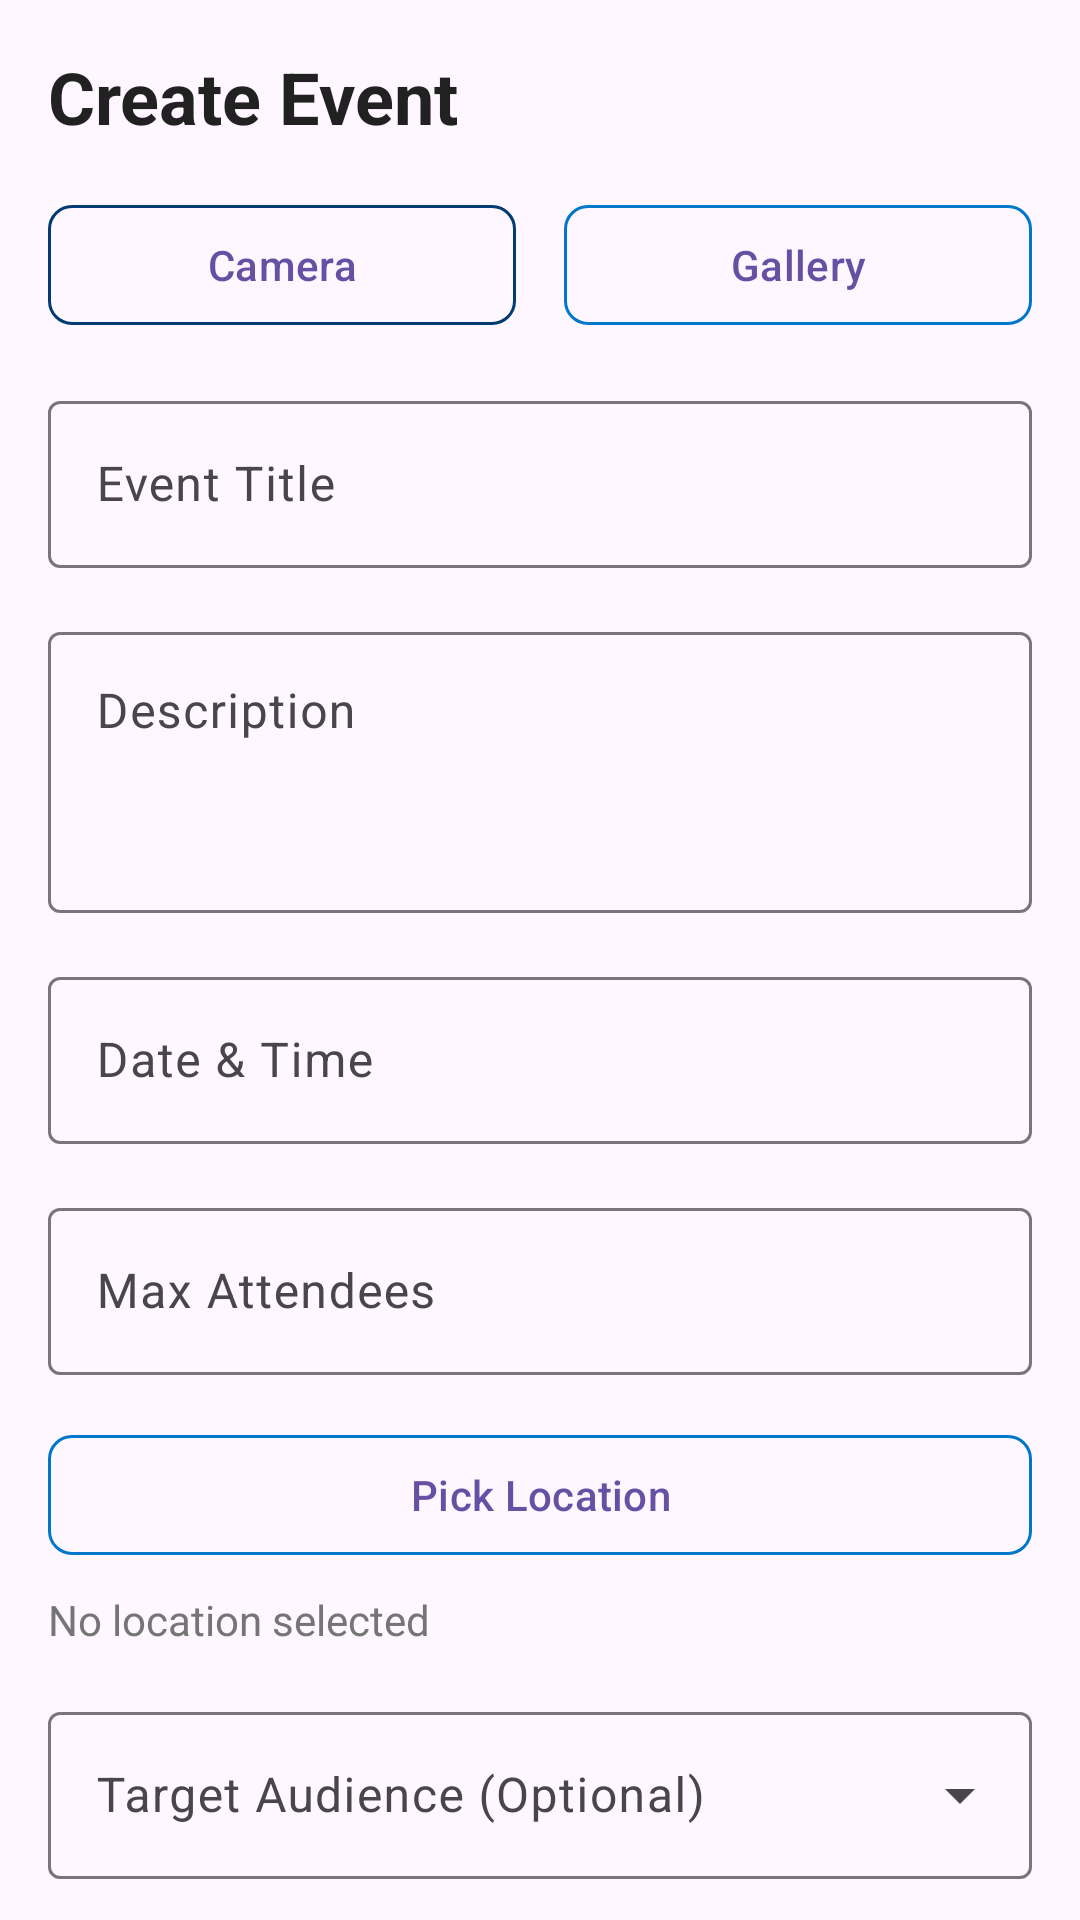

The Android layout XML behind this screen, and the referenced resources:
<!-- AndroidManifest.xml: application theme Theme.EventTracker -->
<!-- res/layout/fragment_create_event.xml -->
<?xml version="1.0" encoding="utf-8"?>
<androidx.core.widget.NestedScrollView
    xmlns:android="http://schemas.android.com/apk/res/android"
    xmlns:app="http://schemas.android.com/apk/res-auto"
    xmlns:tools="http://schemas.android.com/tools"
    android:layout_width="match_parent"
    android:layout_height="match_parent"
    android:fillViewport="true">

    <androidx.constraintlayout.widget.ConstraintLayout
        android:layout_width="match_parent"
        android:layout_height="wrap_content"
        android:padding="@dimen/spacing_medium">

        
        <TextView
            android:id="@+id/tvTitle"
            android:layout_width="0dp"
            android:layout_height="wrap_content"
            android:text="@string/create_event"
            android:textColor="@color/text_primary"
            android:textSize="24sp"
            android:textStyle="bold"
            app:layout_constraintEnd_toEndOf="parent"
            app:layout_constraintStart_toStartOf="parent"
            app:layout_constraintTop_toTopOf="parent" />

        
        <ImageView
            android:id="@+id/imgPreview"
            android:layout_width="0dp"
            android:layout_height="200dp"
            android:layout_marginTop="@dimen/spacing_medium"
            android:contentDescription="@string/cd_event_image"
            android:scaleType="centerCrop"
            android:visibility="gone"
            app:layout_constraintEnd_toEndOf="parent"
            app:layout_constraintStart_toStartOf="parent"
            app:layout_constraintTop_toBottomOf="@id/tvTitle"
            tools:src="@drawable/ic_event"
            tools:visibility="visible" />

        
        <com.google.android.material.button.MaterialButton
            android:id="@+id/btnCamera"
            style="@style/Widget.Material3.Button.OutlinedButton"
            android:layout_width="0dp"
            android:layout_height="wrap_content"
            android:layout_marginTop="@dimen/spacing_medium"
            android:layout_marginEnd="@dimen/spacing_small"
            android:text="@string/camera"
            app:cornerRadius="8dp"
            app:icon="@drawable/ic_camera"
            app:iconTint="@color/primary"
            app:layout_constraintEnd_toStartOf="@id/btnGallery"
            app:layout_constraintStart_toStartOf="parent"
            app:layout_constraintTop_toBottomOf="@id/imgPreview"
            app:strokeColor="@color/primary" />

        <com.google.android.material.button.MaterialButton
            android:id="@+id/btnGallery"
            style="@style/Widget.Material3.Button.OutlinedButton"
            android:layout_width="0dp"
            android:layout_height="wrap_content"
            android:layout_marginStart="@dimen/spacing_small"
            android:text="@string/gallery"
            app:cornerRadius="8dp"
            app:icon="@drawable/ic_event"
            app:iconTint="@color/simcoe_blue"
            app:layout_constraintEnd_toEndOf="parent"
            app:layout_constraintStart_toEndOf="@id/btnCamera"
            app:layout_constraintTop_toTopOf="@id/btnCamera"
            app:strokeColor="@color/simcoe_blue" />

        
        <com.google.android.material.textfield.TextInputLayout
            android:id="@+id/tilTitle"
            style="@style/Widget.Material3.TextInputLayout.OutlinedBox"
            android:layout_width="0dp"
            android:layout_height="wrap_content"
            android:layout_marginTop="@dimen/spacing_medium"
            android:hint="@string/event_title"
            app:layout_constraintEnd_toEndOf="parent"
            app:layout_constraintStart_toStartOf="parent"
            app:layout_constraintTop_toBottomOf="@id/btnCamera">

            <com.google.android.material.textfield.TextInputEditText
                android:id="@+id/etTitle"
                android:layout_width="match_parent"
                android:layout_height="wrap_content"
                android:inputType="text"
                android:maxLines="1" />
        </com.google.android.material.textfield.TextInputLayout>

        
        <com.google.android.material.textfield.TextInputLayout
            android:id="@+id/tilDescription"
            style="@style/Widget.Material3.TextInputLayout.OutlinedBox"
            android:layout_width="0dp"
            android:layout_height="wrap_content"
            android:layout_marginTop="@dimen/spacing_medium"
            android:hint="@string/description"
            app:layout_constraintEnd_toEndOf="parent"
            app:layout_constraintStart_toStartOf="parent"
            app:layout_constraintTop_toBottomOf="@id/tilTitle">

            <com.google.android.material.textfield.TextInputEditText
                android:id="@+id/etDescription"
                android:layout_width="match_parent"
                android:layout_height="wrap_content"
                android:gravity="top"
                android:inputType="textMultiLine"
                android:minLines="3" />
        </com.google.android.material.textfield.TextInputLayout>

        
        <com.google.android.material.textfield.TextInputLayout
            android:id="@+id/tilDateTime"
            style="@style/Widget.Material3.TextInputLayout.OutlinedBox"
            android:layout_width="0dp"
            android:layout_height="wrap_content"
            android:layout_marginTop="@dimen/spacing_medium"
            android:hint="@string/date_time"
            app:endIconDrawable="@drawable/ic_calendar"
            app:endIconMode="custom"
            app:endIconTint="@color/primary"
            app:layout_constraintEnd_toEndOf="parent"
            app:layout_constraintStart_toStartOf="parent"
            app:layout_constraintTop_toBottomOf="@id/tilDescription">

            <com.google.android.material.textfield.TextInputEditText
                android:id="@+id/etDateTime"
                android:layout_width="match_parent"
                android:layout_height="wrap_content"
                android:focusable="false"
                android:inputType="none" />
        </com.google.android.material.textfield.TextInputLayout>

        
        <com.google.android.material.textfield.TextInputLayout
            android:id="@+id/tilMaxAttendees"
            style="@style/Widget.Material3.TextInputLayout.OutlinedBox"
            android:layout_width="0dp"
            android:layout_height="wrap_content"
            android:layout_marginTop="@dimen/spacing_medium"
            android:hint="@string/max_attendees"
            app:endIconDrawable="@drawable/ic_people"
            app:endIconMode="custom"
            app:endIconTint="@color/tech_tangerine"
            app:layout_constraintEnd_toEndOf="parent"
            app:layout_constraintStart_toStartOf="parent"
            app:layout_constraintTop_toBottomOf="@id/tilDateTime">

            <com.google.android.material.textfield.TextInputEditText
                android:id="@+id/etMaxAttendees"
                android:layout_width="match_parent"
                android:layout_height="wrap_content"
                android:inputType="number" />
        </com.google.android.material.textfield.TextInputLayout>

        
        <com.google.android.material.button.MaterialButton
            android:id="@+id/btnPickLocation"
            style="@style/Widget.Material3.Button.OutlinedButton"
            android:layout_width="0dp"
            android:layout_height="wrap_content"
            android:layout_marginTop="@dimen/spacing_medium"
            android:text="@string/pick_location"
            app:cornerRadius="8dp"
            app:icon="@drawable/ic_location"
            app:iconTint="@color/simcoe_blue"
            app:layout_constraintEnd_toEndOf="parent"
            app:layout_constraintStart_toStartOf="parent"
            app:layout_constraintTop_toBottomOf="@id/tilMaxAttendees"
            app:strokeColor="@color/simcoe_blue" />

        
        <TextView
            android:id="@+id/tvSelectedLocation"
            android:layout_width="0dp"
            android:layout_height="wrap_content"
            android:layout_marginTop="@dimen/spacing_small"
            android:text="@string/no_location_selected"
            android:textColor="@color/text_secondary"
            android:textSize="14sp"
            app:layout_constraintEnd_toEndOf="parent"
            app:layout_constraintStart_toStartOf="parent"
            app:layout_constraintTop_toBottomOf="@id/btnPickLocation" />

        
        <com.google.android.material.textfield.TextInputLayout
            android:id="@+id/tilAudience"
            style="@style/Widget.Material3.TextInputLayout.OutlinedBox.ExposedDropdownMenu"
            android:layout_width="0dp"
            android:layout_height="wrap_content"
            android:layout_marginTop="@dimen/spacing_medium"
            android:hint="@string/target_audience"
            app:layout_constraintEnd_toEndOf="parent"
            app:layout_constraintStart_toStartOf="parent"
            app:layout_constraintTop_toBottomOf="@id/tvSelectedLocation">

            <AutoCompleteTextView
                android:id="@+id/actvAudience"
                android:layout_width="match_parent"
                android:layout_height="wrap_content"
                android:inputType="none" />
        </com.google.android.material.textfield.TextInputLayout>

        
        <com.google.android.material.button.MaterialButton
            android:id="@+id/btnCreate"
            android:layout_width="0dp"
            android:layout_height="60dp"
            android:layout_marginTop="@dimen/spacing_large"
            android:backgroundTint="@color/primary"
            android:text="@string/create_event"
            android:textSize="16sp"
            app:cornerRadius="12dp"
            app:layout_constraintEnd_toEndOf="parent"
            app:layout_constraintStart_toStartOf="parent"
            app:layout_constraintTop_toBottomOf="@id/tilAudience" />

        
        <ProgressBar
            android:id="@+id/progressBar"
            android:layout_width="wrap_content"
            android:layout_height="wrap_content"
            android:visibility="gone"
            app:layout_constraintBottom_toBottomOf="@id/btnCreate"
            app:layout_constraintEnd_toEndOf="@id/btnCreate"
            app:layout_constraintStart_toStartOf="@id/btnCreate"
            app:layout_constraintTop_toTopOf="@id/btnCreate" />

        
        <Space
            android:layout_width="0dp"
            android:layout_height="@dimen/spacing_large"
            app:layout_constraintEnd_toEndOf="parent"
            app:layout_constraintStart_toStartOf="parent"
            app:layout_constraintTop_toBottomOf="@id/btnCreate" />

    </androidx.constraintlayout.widget.ConstraintLayout>

</androidx.core.widget.NestedScrollView>
<!-- resources referenced by this layout -->
<resources>
  <color name="primary">@color/future_blue</color>
  <color name="simcoe_blue">#0077CA</color>
  <color name="tech_tangerine">#E75D2A</color>
  <color name="text_primary">#212121</color>
  <color name="text_secondary">#757575</color>
  <dimen name="spacing_large">24dp</dimen>
  <dimen name="spacing_medium">16dp</dimen>
  <dimen name="spacing_small">8dp</dimen>
  <string name="camera">Camera</string>
  <string name="cd_event_image">Event image</string>
  <string name="create_event">Create Event</string>
  <string name="date_time">Date &amp; Time</string>
  <string name="description">Description</string>
  <string name="event_title">Event Title</string>
  <string name="gallery">Gallery</string>
  <string name="max_attendees">Max Attendees</string>
  <string name="no_location_selected">No location selected</string>
  <string name="pick_location">Pick Location</string>
  <string name="target_audience">Target Audience (Optional)</string>
  <style name="Theme.EventTracker" parent="Base.Theme.EventTracker" />
  <color name="future_blue">#003C71</color>
  <style name="Base.Theme.EventTracker" parent="Theme.Material3.DayNight.NoActionBar">
          
          
      </style>
</resources>
